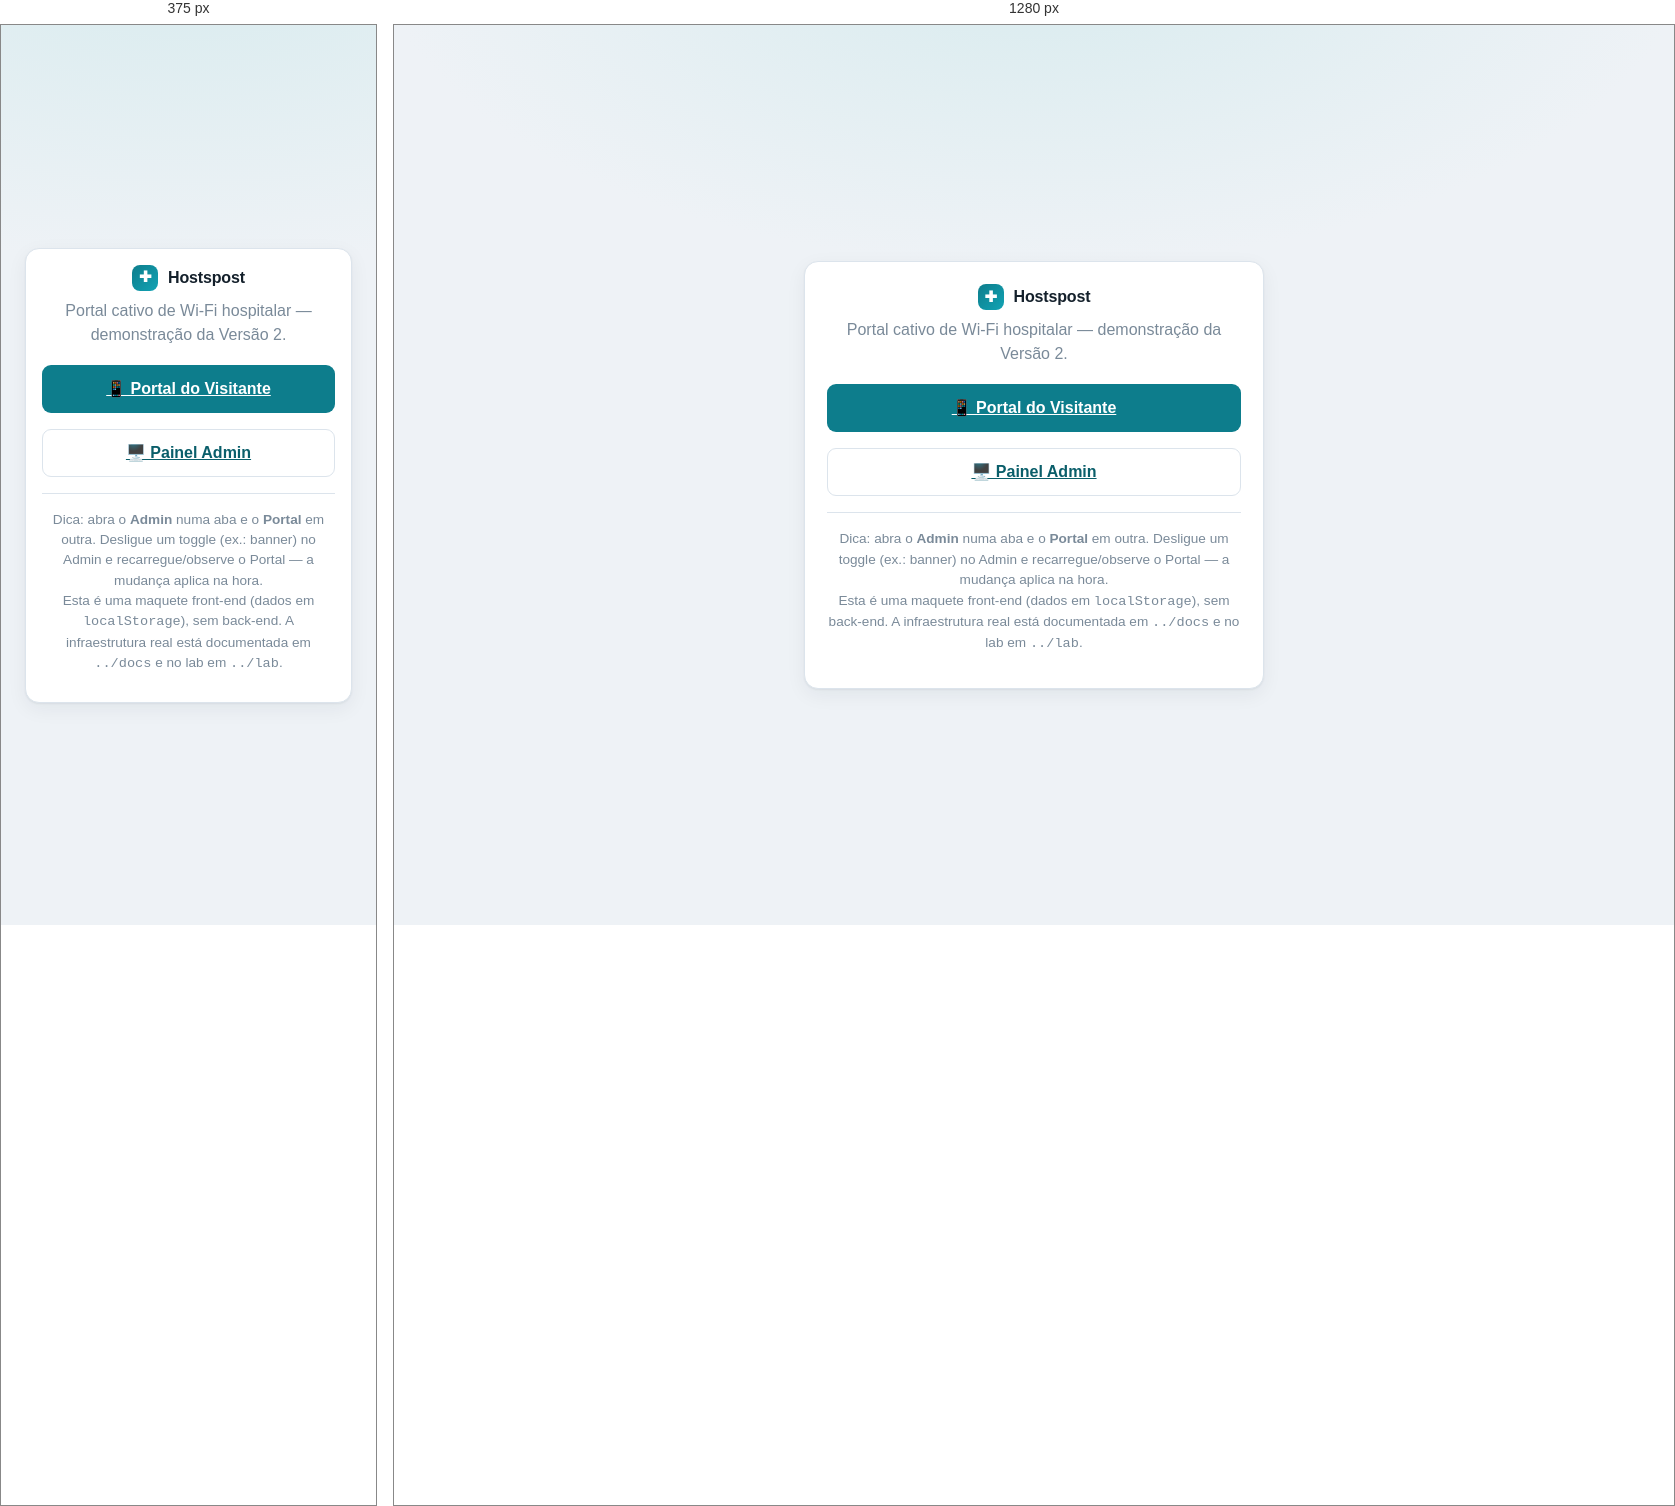
Rendered at 375 px and 1280 px, left to right.

<!-- file: index.html -->
<!DOCTYPE html>
<html lang="pt-BR">
<head>
  <meta charset="UTF-8" />
  <meta name="viewport" content="width=device-width, initial-scale=1" />
  <title>Hostspost — Versão 2 (demo)</title>
  <link rel="stylesheet" href="css/styles.css" />
</head>
<body>
  <div class="portal-wrap">
    <div class="card portal-card center">
      <div class="brand-logo" style="justify-content:center;margin-bottom:8px"><span class="dot">✚</span> Hostspost</div>
      <p class="muted">Portal cativo de Wi-Fi hospitalar — demonstração da Versão 2.</p>
      <div class="grid" style="margin-top:18px">
        <a class="btn block" href="portal.html">📱 Portal do Visitante</a>
        <a class="btn ghost block" href="admin.html">🖥️ Painel Admin</a>
      </div>
      <hr class="divider" />
      <p class="small muted mb-0">Dica: abra o <strong>Admin</strong> numa aba e o <strong>Portal</strong> em outra.
      Desligue um toggle (ex.: banner) no Admin e recarregue/observe o Portal — a mudança aplica na hora.</p>
      <p class="small muted">Esta é uma maquete front-end (dados em <code>localStorage</code>), sem back-end.
      A infraestrutura real está documentada em <code>../docs</code> e no lab em <code>../lab</code>.</p>
    </div>
  </div>
  <script src="js/store.js"></script>
</body>
</html>


/* @media block from css/styles.css */
@media (max-width: 640px) {
  .container { padding: 16px; }
  .card { padding: 16px; }
}